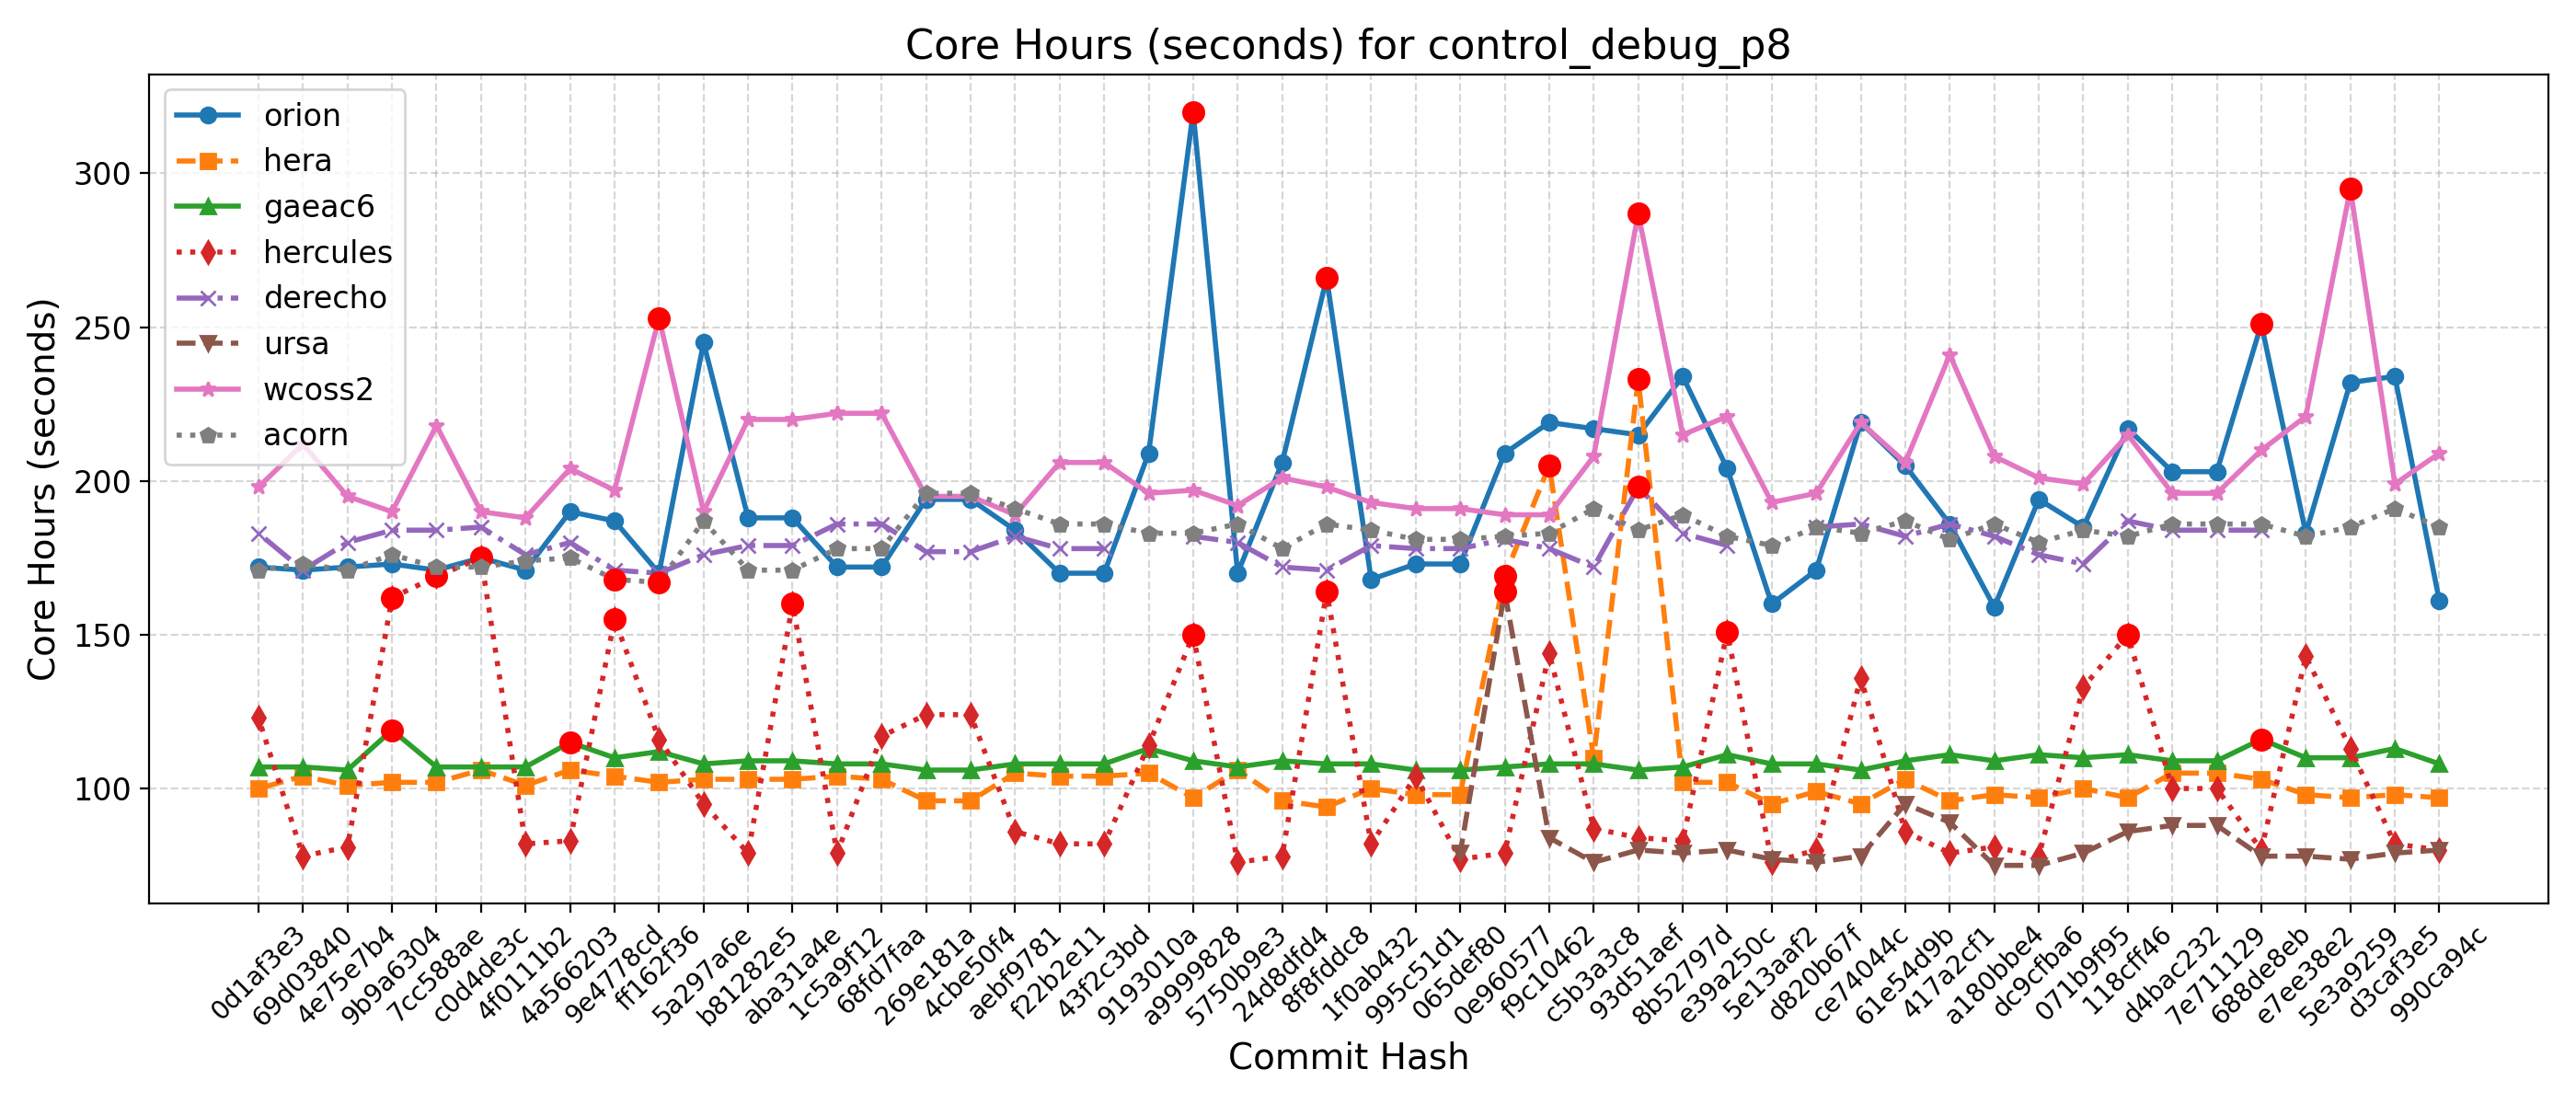

The file beside this chart, header and first rows:
Hash, Date, Message, orion, hera, gaeac6, hercules, derecho, ursa, wcoss2, acorn
990ca94c, 2025-09-16, Update tests such that LSM and LANDICE a…, 161, 97, 108, 80, , 80, 209, 185
d3caf3e5, 2025-09-15, update mom6 to its main repo. 20250818 c…, 234, 98, 113, 82, , 79, 199, 191
5e3a9259, 2025-09-10, Introduce tuning parameter for convectiv…, 232, 97, 110, 113, , 77, 295, 185
e7ee38e2, 2025-09-08, Scale-aware 3DTKE EDMF and TTE-EDMF GFS …, 183, 98, 110, 143, , 78, 221, 182
688de8eb, 2025-09-04, Fix default cdmbgwd settings (#2788), 251, 103, 116, 80, 184, 78, 210, 186
7e711129, 2025-09-02, Use container with spack stack 1.9.2 (#2…, 203, 105, 109, 100, 184, 88, 196, 186
d4bac232, 2025-08-29, MPAS dycore + Atmosphere Generalization …, 203, 105, 109, 100, 184, 88, 196, 186
118cff46, 2025-08-25, Add FV3 grid mask for regional domains t…, 217, 97, 111, 150, 187, 86, 215, 182
071b9f95, 2025-08-22, Fix Restart IAU and Ultra-Low Reproducib…, 185, 100, 110, 133, 173, 79, 199, 184
dc9cfba6, 2025-08-19, Update CICE through 2025-07 and switch t…, 194, 97, 111, 78, 176, 75, 201, 180
a180bbe4, 2025-08-15, FV3: Fix Prate_avg and UPP call freq + F…, 159, 98, 109, 81, 182, 75, 208, 186
417a2cf1, 2025-08-13, Fix conus13km tests restart and decompos…, 186, 96, 111, 79, 186, 89, 241, 181
61e54d9b, 2025-08-11, Add two-way ocean-wave coupling feature …, 205, 103, 109, 86, 182, 95, 206, 187
ce74044c, 2025-08-06, Create a user-friendly "process model" t…, 219, 95, 106, 136, 186, 78, 219, 183
d820b67f, 2025-08-01, Update GOCART to v2.4.3 (#2819), 171, 99, 108, 80, 185, 76, 196, 185
5e13aaf2, 2025-07-29, Update DATM meshes and switch to bilinea…, 160, 95, 108, 76, , 77, 193, 179
e39a250c, 2025-07-24, Update FV3 hash to include UPP ss192/Urs…, 204, 102, 111, 151, 179, 80, 221, 182
8b52797d, 2025-07-21, Combination of 2684,2707,2771 (MERRA2 3-…, 234, 102, 107, 83, 183, 79, 215, 189
93d51aef, 2025-07-17, Exporting Canopy Variables from AQM to F…, 215, 233, 106, 84, 198, 80, 287, 184
c5b3a3c8, 2025-07-14, GFDLMP-v3 and TEMPO MP microphysics (#25…, 217, 110, 108, 87, 172, 76, 208, 191
f9c10462, 2025-07-11, Combination of several CCPP-physics PRs …, 219, 205, 108, 144, 178, 84, 189, 183
0e960577, 2025-07-09, Combination #2777 (maintask writes CMEPS…, 209, 169, 107, 79, 181, 164, 189, 182
065def80, 2025-07-07, Port UFS-WM to Ursa (#2471), 173, 98, 106, 77, 178, 79, 191, 181
995c51d1, 2025-07-03, Upgrade UFS-WM to spack-stack/1.9.2 (#26…, 173, 98, 106, 104, 178, , 191, 181
1f0ab432, 2025-07-01, Reduce WW3 memory use (#2624), 168, 100, 108, 82, 179, , 193, 184
8f8fddc8, 2025-06-30, Bring in scale-aware 3DTKE related chang…, 266, 94, 108, 164, 171, , 198, 186
24d8dfd4, 2025-06-26, Slight modification in orographic gravit…, 206, 96, 109, 78, 172, , 201, 178
5750b9e3, 2025-06-20, gcycle update (#2747), 170, 106, 107, 76, 180, , 192, 186
a9999828, 2025-06-12, Add a new parameter in dycore to control…, 320, 97, 109, 150, 182, , 197, 183
9193010a, 2025-06-06, In Noah-MP, set zero for canopy liquid a…, 209, 105, 113, 114, , , 196, 183
43f2c3bd, 2025-06-04, Urgent Documentation Update for HSD Capa…, 170, 104, 108, 82, 178, , 206, 186
f22b2e11, 2025-06-02, Bug fix for surface roughness calculatio…, 170, 104, 108, 82, 178, , 206, 186
aebf9781, 2025-05-27, Fix bug to improve wave initialization b…, 184, 105, 108, 86, 182, , 189, 191
4cbe50f4, 2025-05-23, Add idealized, regional tropical cyclone…, 194, 96, 106, 124, 177, , 195, 196
269e181a, 2025-05-23, Add GFSv17 IAU restart tests without wav…, 194, 96, 106, 124, 177, , 195, 196
68fd7faa, 2025-05-15, Enable Hera, Hercules Gnu tests: cpld_de…, 172, 103, 108, 117, 186, , 222, 178
1c5a9f12, 2025-05-09, Add "ultra low" coupled configurations t…, 172, 104, 108, 79, 186, , 222, 178
aba31a4e, 2025-05-06, Resolve miscellaneous WM issues and upda…, 188, 103, 109, 160, 179, , 220, 171
b81282e5, 2025-05-05, Switch to vector remapping and bilinear …, 188, 103, 109, 79, 179, , 220, 171
5a297a6e, 2025-05-02, improve coupled model startup cost for w…, 245, 103, 108, 95, 176, , 190, 187
ff162f36, 2025-05-01, NSSL MP scheme updates + Stochastic Phys…, 170, 102, 112, 116, 170, , 253, 167
9e4778cd, 2025-04-25, Loosen restriction on optional arguments…, 187, 104, 110, 155, 171, , 197, 168
4a566203, 2025-04-23, CMake Atmosphere Dycore Generalization +…, 190, 106, 115, 83, 180, , 204, 175
4f0111b2, 2025-04-21, Add CMEPS log file at restart write; IAU…, 171, 101, 107, 82, 176, , 188, 174
c0d4de3c, 2025-04-18, Update mom6 to its main repository 20250…, 175, 106, 107, 175, 185, , 190, 172
7cc588ae, 2025-04-16, Add PIO configuration variables for CMEP…, 171, 102, 107, 169, 184, , 218, 172
9b9a6304, 2025-04-11, Memcheck fixes (#2655), 173, 102, 119, 162, 184, , 190, 176
4e75e7b4, 2025-04-10, Update upp submodule to the latest UPP (…, 172, 101, 106, 81, 180, , 195, 171
69d03840, 2025-04-07, Use ESMF Redist instead of Remap for FV3…, 171, 104, 107, 78, 171, , 212, 173
0d1af3e3, 2025-04-02, Convert GFS DDTs from blocked data struc…, 172, 100, 107, 123, 183, , 198, 171
